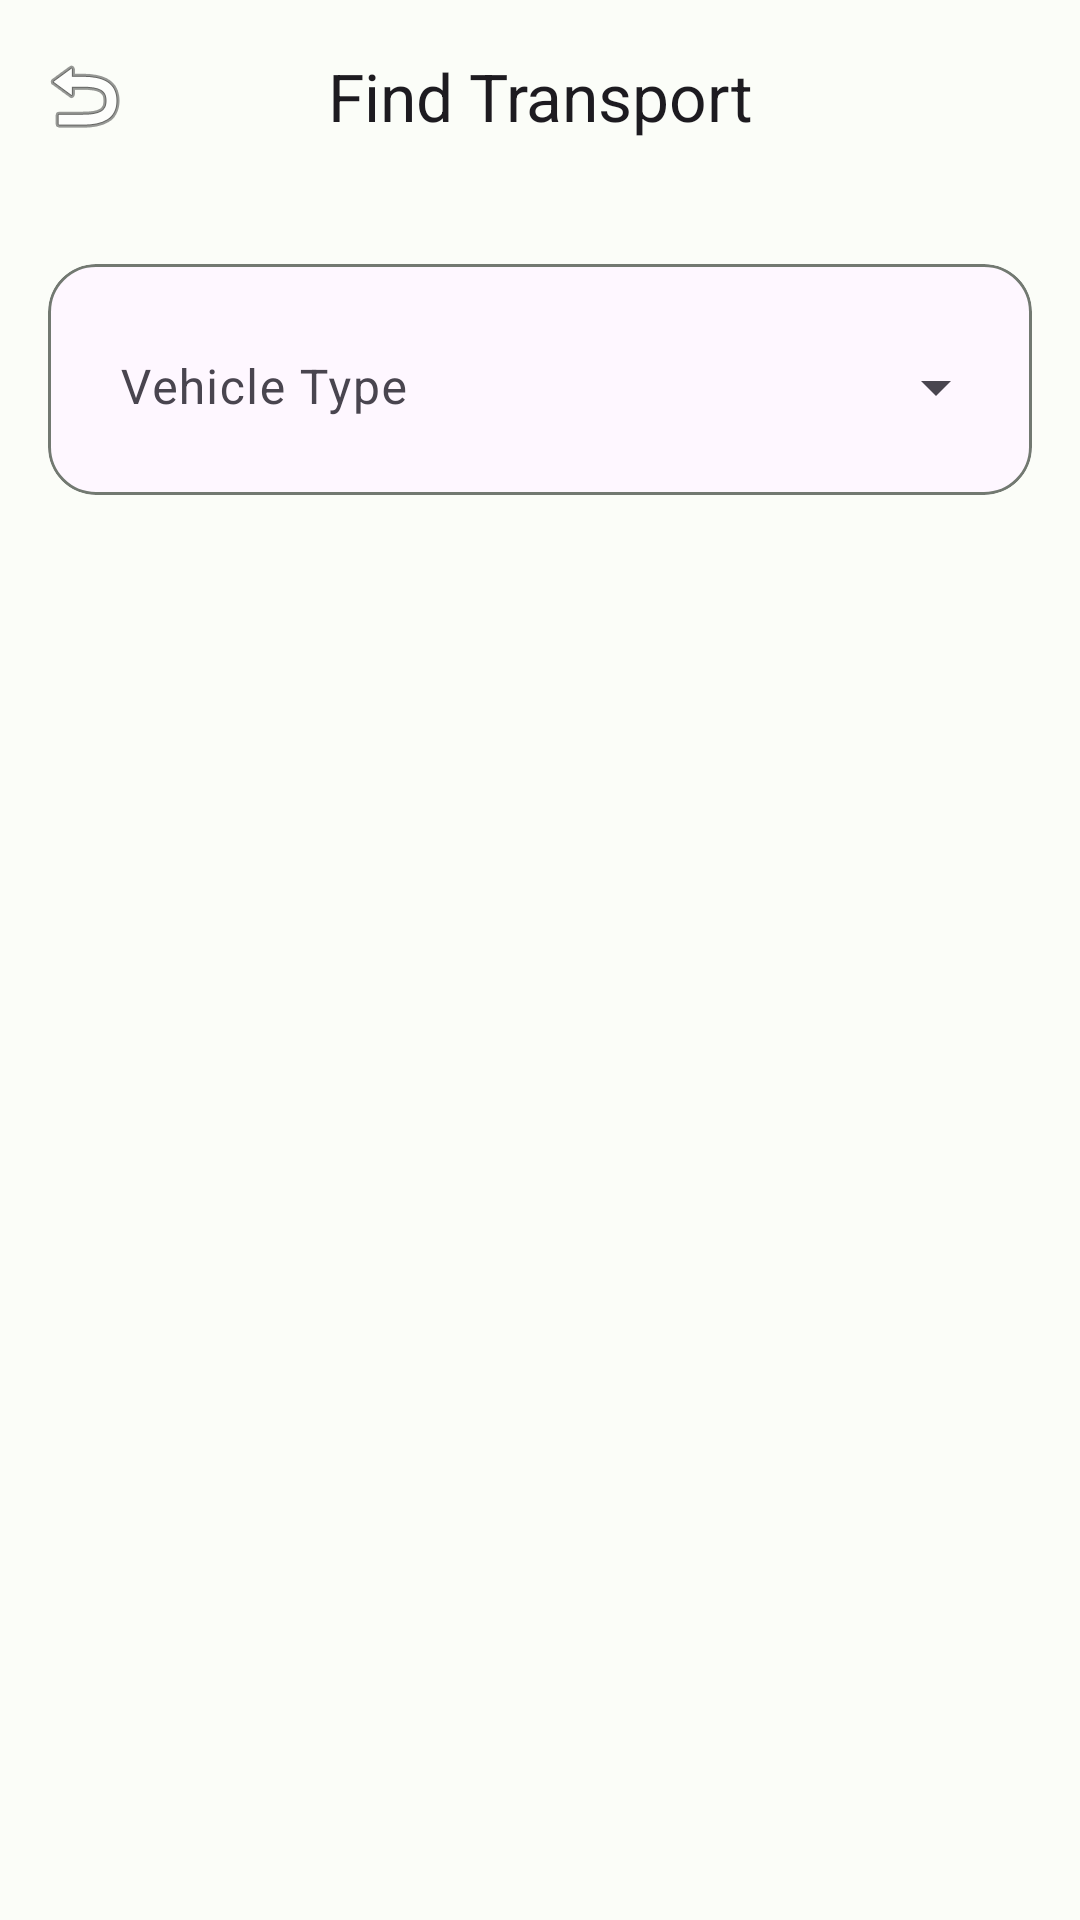

Here is an Android app screen rendered from its layout file. Give the layout XML and the strings, colors and styles it references.
<!-- AndroidManifest.xml: application theme Theme.CommunityServiceDashboard -->
<!-- res/layout/activity_transport.xml -->
<?xml version="1.0" encoding="utf-8"?>
<androidx.coordinatorlayout.widget.CoordinatorLayout xmlns:android="http://schemas.android.com/apk/res/android"
    xmlns:app="http://schemas.android.com/apk/res-auto"
    xmlns:tools="http://schemas.android.com/tools"
    android:id="@+id/main"
    android:layout_width="match_parent"
    android:layout_height="match_parent"
    android:background="@color/background"
    tools:context=".TransportActivity">

    <com.google.android.material.appbar.AppBarLayout
        android:id="@+id/appBarLayout"
        android:layout_width="match_parent"
        android:layout_height="wrap_content"
        android:background="@color/surface"
        app:liftOnScroll="true">

        <com.google.android.material.appbar.MaterialToolbar
            android:id="@+id/toolbar"
            android:layout_width="match_parent"
            android:layout_height="?attr/actionBarSize"
            app:navigationIcon="@android:drawable/ic_menu_revert"
            app:title="Find Transport"
            app:titleCentered="true" />

        
        <androidx.recyclerview.widget.RecyclerView
            android:id="@+id/recyclerStats"
            android:layout_width="match_parent"
            android:layout_height="wrap_content"
            android:clipToPadding="false"
            android:paddingHorizontal="12dp"
            android:paddingTop="8dp"
            app:layoutManager="androidx.recyclerview.widget.GridLayoutManager"
            app:spanCount="3"
            tools:listitem="@layout/item_dashboard_stat" />

        <com.google.android.material.card.MaterialCardView
            android:layout_width="match_parent"
            android:layout_height="wrap_content"
            android:layout_margin="16dp"
            app:cardCornerRadius="16dp"
            app:cardElevation="0dp"
            app:strokeColor="@color/outline"
            app:strokeWidth="1dp">

            <LinearLayout
                android:layout_width="match_parent"
                android:layout_height="wrap_content"
                android:orientation="vertical"
                android:padding="8dp">

                <com.google.android.material.textfield.TextInputLayout
                    style="@style/Widget.Material3.TextInputLayout.OutlinedBox.ExposedDropdownMenu"
                    android:layout_width="match_parent"
                    android:layout_height="wrap_content"
                    android:hint="Vehicle Type"
                    app:boxStrokeWidth="0dp"
                    app:boxStrokeWidthFocused="0dp">

                    <AutoCompleteTextView
                        android:id="@+id/spinnerVehicleType"
                        android:layout_width="match_parent"
                        android:layout_height="wrap_content"
                        android:inputType="none" />
                </com.google.android.material.textfield.TextInputLayout>

            </LinearLayout>
        </com.google.android.material.card.MaterialCardView>

    </com.google.android.material.appbar.AppBarLayout>

    <androidx.recyclerview.widget.RecyclerView
        android:id="@+id/recyclerTransports"
        android:layout_width="match_parent"
        android:layout_height="match_parent"
        android:clipToPadding="false"
        android:paddingBottom="80dp"
        app:layout_behavior="@string/appbar_scrolling_view_behavior" />

    <LinearLayout
        android:id="@+id/emptyState"
        android:layout_width="wrap_content"
        android:layout_height="wrap_content"
        android:layout_gravity="center"
        android:gravity="center"
        android:orientation="vertical"
        android:visibility="gone">

        <com.airbnb.lottie.LottieAnimationView
            android:layout_width="200dp"
            android:layout_height="200dp"
            app:lottie_autoPlay="true"
            app:lottie_loop="true"
            app:lottie_rawRes="@raw/loading_animation" />

        <TextView
            android:layout_width="wrap_content"
            android:layout_height="wrap_content"
            android:layout_marginTop="16dp"
            android:text="No transports found"
            android:textAppearance="@style/TextAppearance.Material3.BodyLarge" />
    </LinearLayout>

    <com.google.android.material.progressindicator.LinearProgressIndicator
        android:id="@+id/progressBar"
        android:layout_width="match_parent"
        android:layout_height="wrap_content"
        android:indeterminate="true"
        android:visibility="gone"
        app:layout_anchor="@id/appBarLayout"
        app:layout_anchorGravity="bottom" />

</androidx.coordinatorlayout.widget.CoordinatorLayout>
<!-- res/layout/item_dashboard_stat.xml (included above) -->
<?xml version="1.0" encoding="utf-8"?>
<com.google.android.material.card.MaterialCardView xmlns:android="http://schemas.android.com/apk/res/android"
    xmlns:app="http://schemas.android.com/apk/res-auto"
    xmlns:tools="http://schemas.android.com/tools"
    android:layout_width="100dp"
    android:layout_height="wrap_content"
    android:layout_margin="4dp"
    app:cardCornerRadius="12dp"
    app:cardElevation="0dp"
    app:strokeColor="@color/surfaceVariant"
    app:strokeWidth="1dp">

    <LinearLayout
        android:layout_width="match_parent"
        android:layout_height="wrap_content"
        android:gravity="center"
        android:orientation="vertical"
        android:padding="12dp">

        <TextView
            android:id="@+id/tvStatCount"
            android:layout_width="wrap_content"
            android:layout_height="wrap_content"
            android:textAppearance="@style/TextAppearance.Material3.TitleLarge"
            android:textColor="@color/primary"
            android:textStyle="bold"
            tools:text="10" />

        <TextView
            android:id="@+id/tvStatLabel"
            android:layout_width="wrap_content"
            android:layout_height="wrap_content"
            android:layout_marginTop="2dp"
            android:textAppearance="@style/TextAppearance.Material3.LabelMedium"
            tools:text="A+" />

    </LinearLayout>
</com.google.android.material.card.MaterialCardView>
<!-- resources referenced by this layout -->
<resources>
  <color name="background">#FBFDF8</color>
  <color name="outline">#727971</color>
  <color name="primary">#006D3A</color>
  <color name="surface">#FBFDF8</color>
  <color name="surfaceVariant">#DCE5DB</color>
  <style name="Theme.CommunityServiceDashboard" parent="Base.Theme.CommunityServiceDashboard" />
  <style name="Base.Theme.CommunityServiceDashboard" parent="Theme.Material3.DayNight.NoActionBar">
          
          <item name="colorPrimary">@color/primary</item>
          <item name="colorOnPrimary">@color/onPrimary</item>
          <item name="colorPrimaryContainer">@color/primaryContainer</item>
          <item name="colorOnPrimaryContainer">@color/onPrimaryContainer</item>
  
          <item name="colorSecondary">@color/secondary</item>
          <item name="colorOnSecondary">@color/onSecondary</item>
          <item name="colorSecondaryContainer">@color/secondaryContainer</item>
          <item name="colorOnSecondaryContainer">@color/onSecondaryContainer</item>
  
          <item name="colorTertiary">@color/tertiary</item>
          <item name="colorOnTertiary">@color/onTertiary</item>
          <item name="colorTertiaryContainer">@color/tertiaryContainer</item>
          <item name="colorOnTertiaryContainer">@color/onTertiaryContainer</item>
  
          <item name="android:navigationBarColor">@color/surface</item>
          <item name="android:statusBarColor">@color/background</item>
          <item name="android:windowLightStatusBar">true</item>
      </style>
  <color name="onPrimary">#FFFFFF</color>
  <color name="primaryContainer">#98F7B5</color>
  <color name="onPrimaryContainer">#00210E</color>
  <color name="secondary">#4F6354</color>
  <color name="onSecondary">#FFFFFF</color>
  <color name="secondaryContainer">#D2E8D5</color>
  <color name="onSecondaryContainer">#0C1F13</color>
  <color name="tertiary">#3B6470</color>
  <color name="onTertiary">#FFFFFF</color>
  <color name="tertiaryContainer">#BFEAF7</color>
  <color name="onTertiaryContainer">#001F27</color>
</resources>
